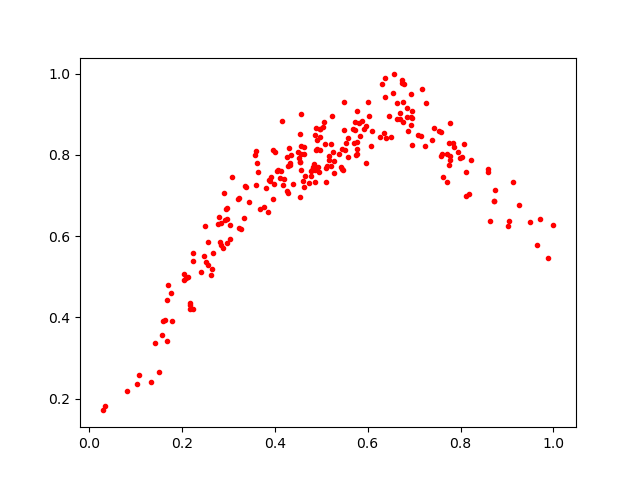

Values plotted in this chart, from the file beside it:
0.6944688, 0.8900783
0.549, 0.8618
0.2479, 0.5516
0.9716, 0.6415
0.597, 0.7799
0.4974, 0.8643
0.4909, 0.8134
0.8721, 0.6856
0.5695, 0.8301
0.5229, 0.8956
0.5826, 0.846
0.8021, 0.7947
0.4862, 0.8495
0.1332, 0.2404
0.5095, 0.7689
0.9502, 0.6359
0.7167, 0.9614
0.4006, 0.8075
0.2095, 0.4966
0.4928, 0.7693
0.4773, 0.7611
0.3372, 0.7205
0.4281, 0.7066
0.5256, 0.8071
0.5215, 0.7723
0.0352, 0.1808
0.8234, 0.7884
0.1072, 0.2589
0.6452, 0.895
0.6746, 0.9856
0.8746, 0.7135
0.4845, 0.7781
0.4782, 0.7485
0.2893, 0.5719
0.2664, 0.5583
0.3806, 0.7184
0.3218, 0.6919
0.2513, 0.5352
0.549, 0.9311
0.5953, 0.8713
0.4632, 0.82
0.1589, 0.392
0.5387, 0.8016
0.3237, 0.6199
0.5532, 0.83
0.3267, 0.6185
0.4147, 0.8832
0.6926, 0.9492
0.2501, 0.6239
0.5172, 0.7973
0.5166, 0.7886
0.9641, 0.5793
0.4572, 0.8227
1.0, 0.6266
0.4058, 0.7597
0.5817, 0.8794
0.3689, 0.6678
0.7537, 0.8599
0.2657, 0.5188
0.521, 0.8258
0.489, 0.8671
... 179 more rows
